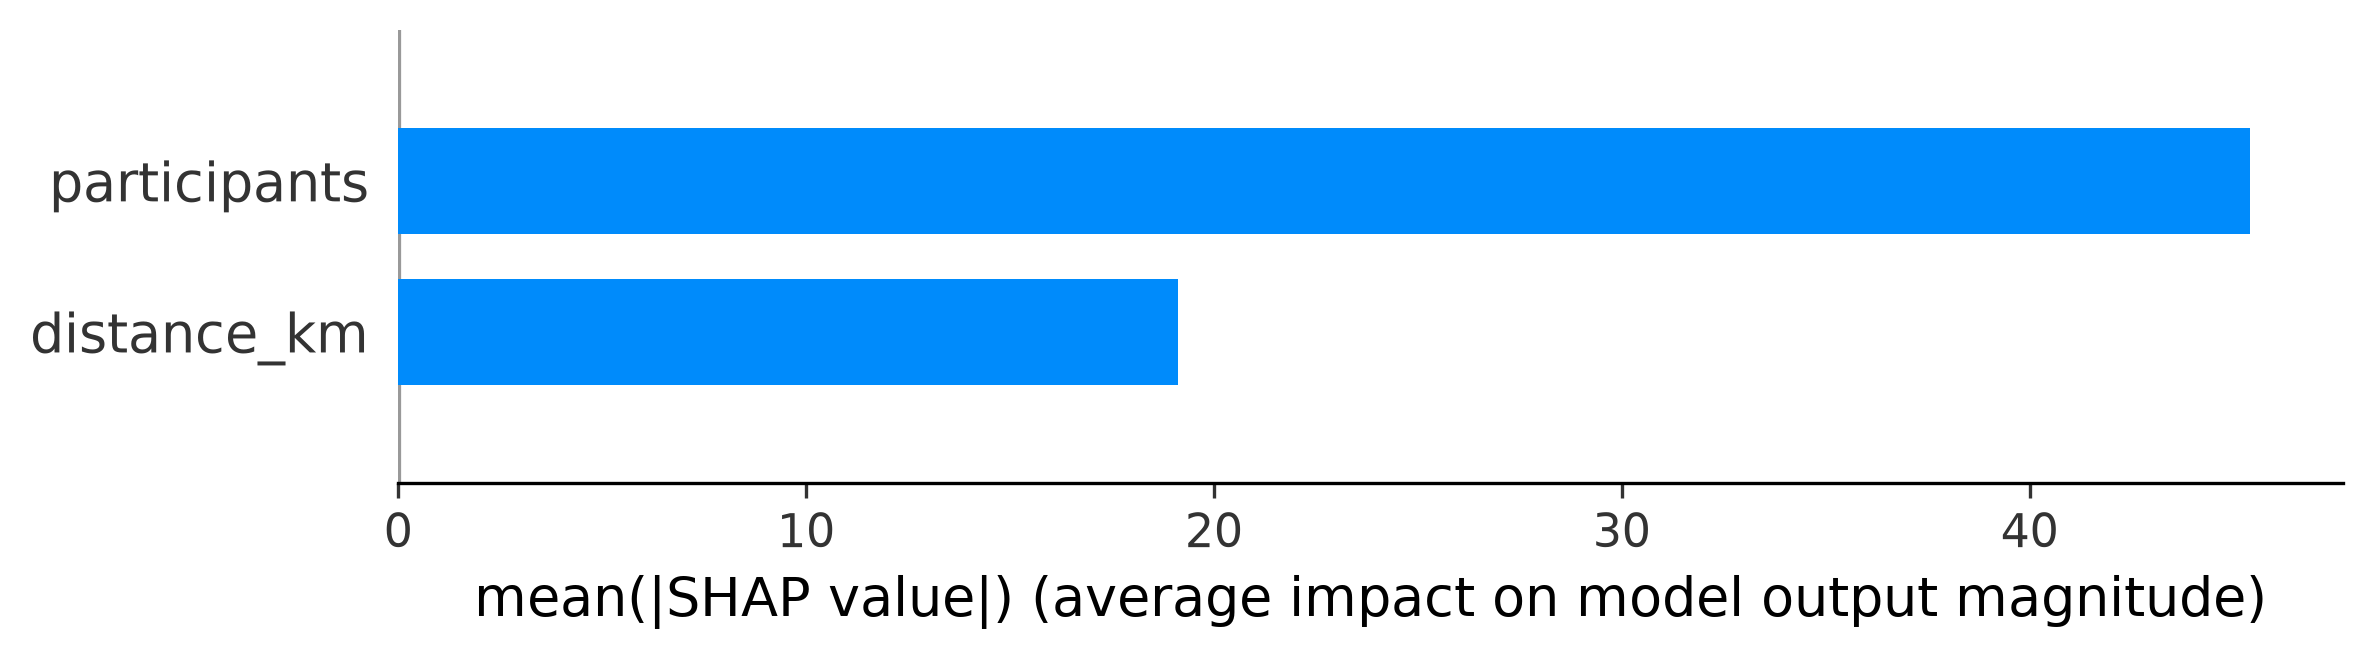

The file beside this chart, header and first rows:
feature, mean_abs_shap
participants, 45.41
distance_km, 19.11
